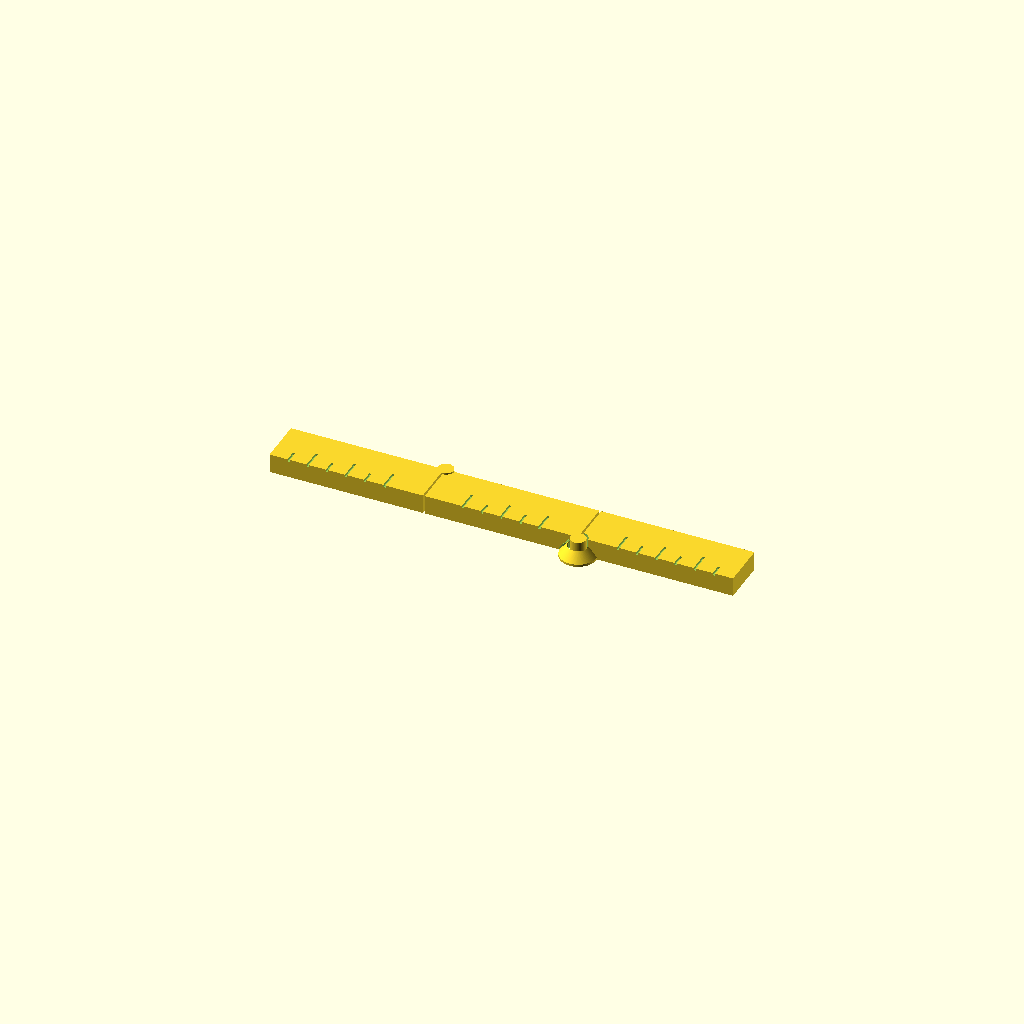
Cell 1 — every parameter at its default value.
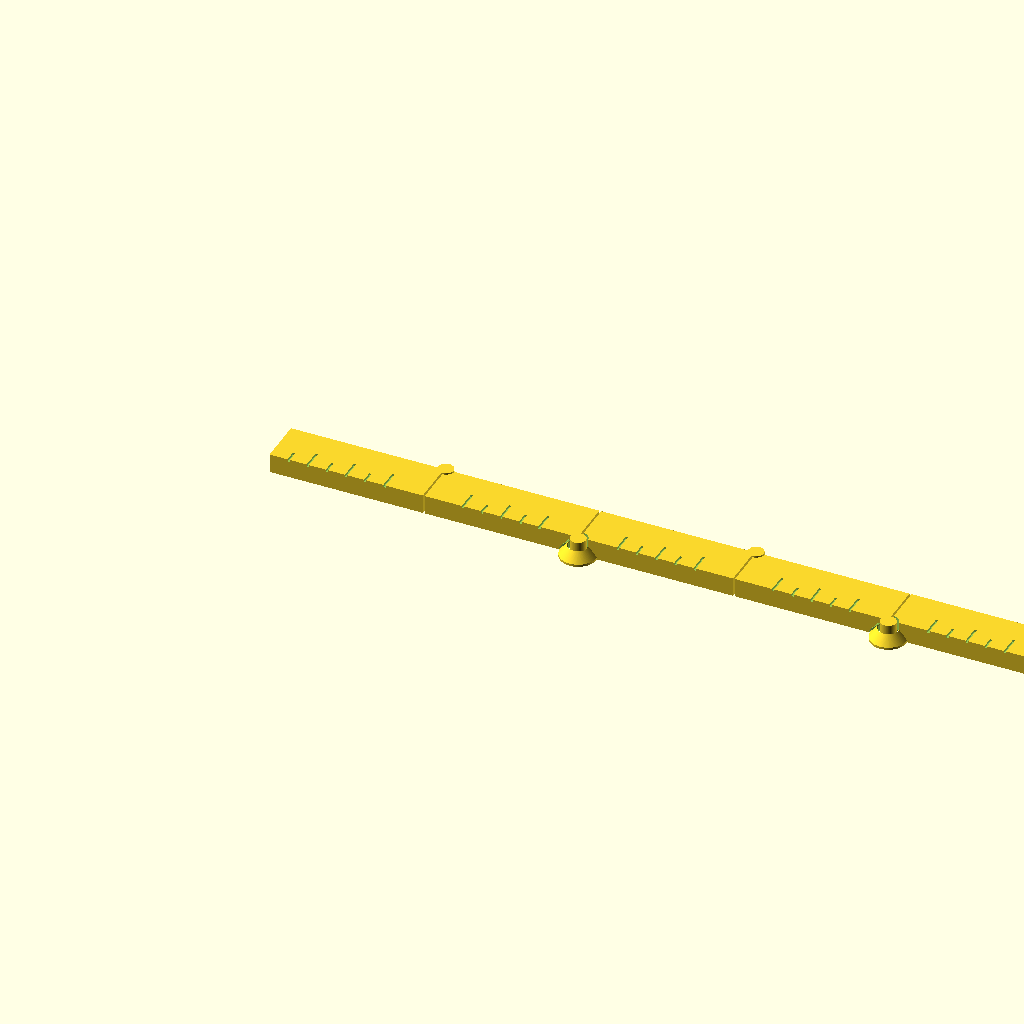
Cell 2: the same model with n_seg = 6.
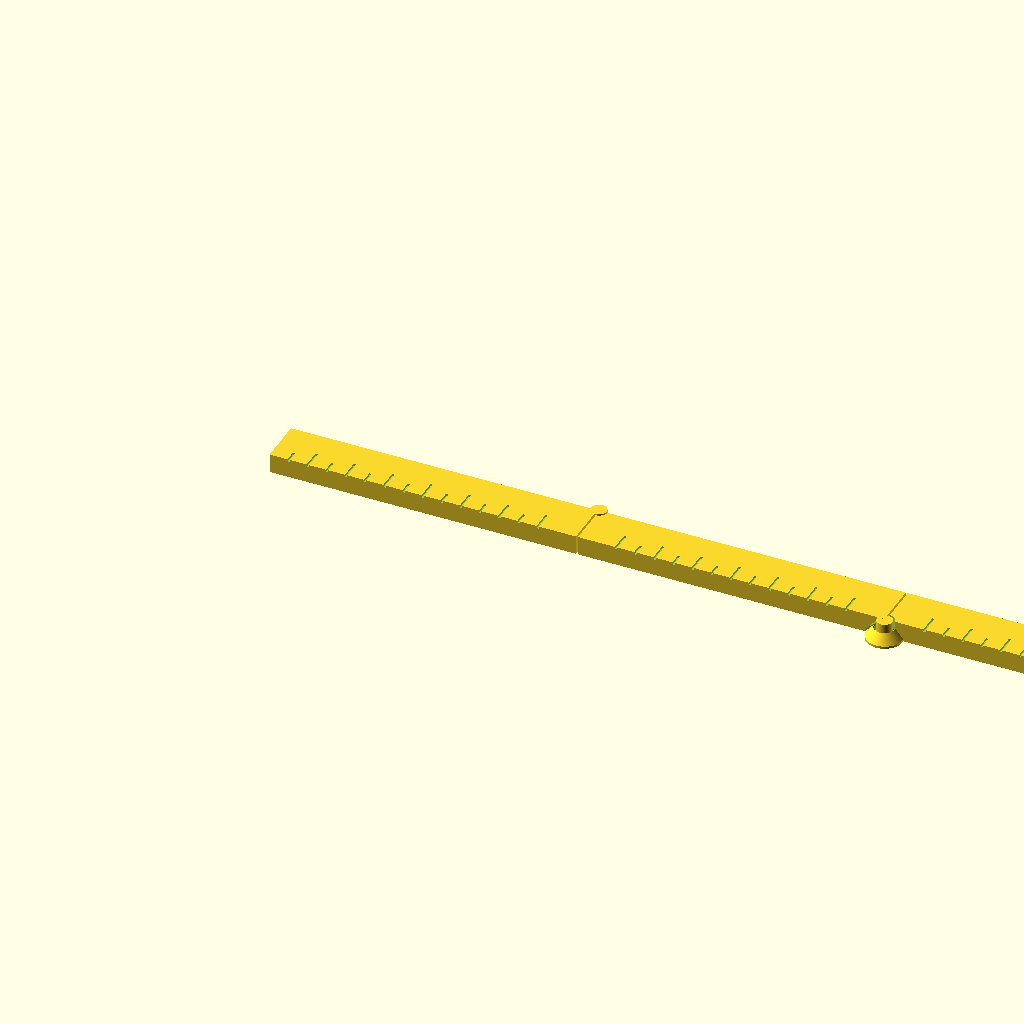
Cell 3: the same model with L = 80.
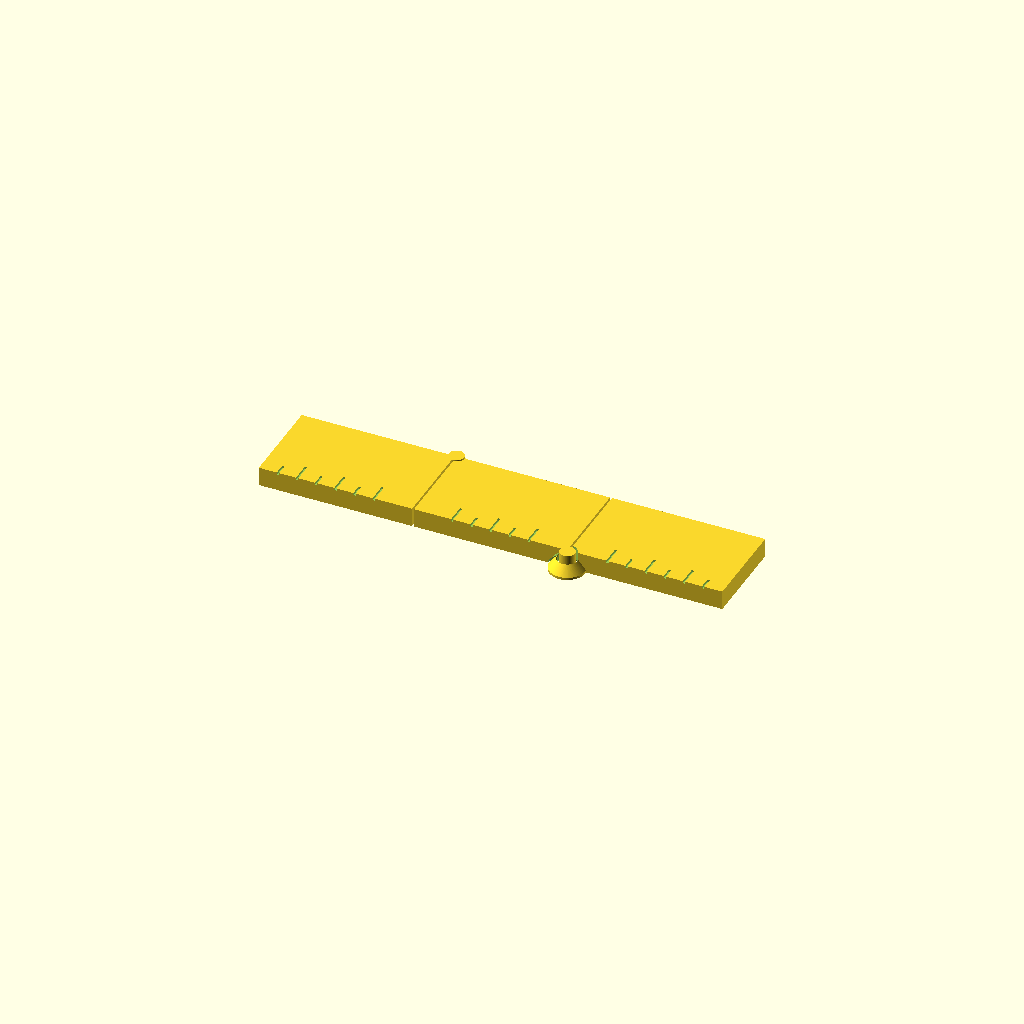
Cell 4: W = 24 (everything else at default).
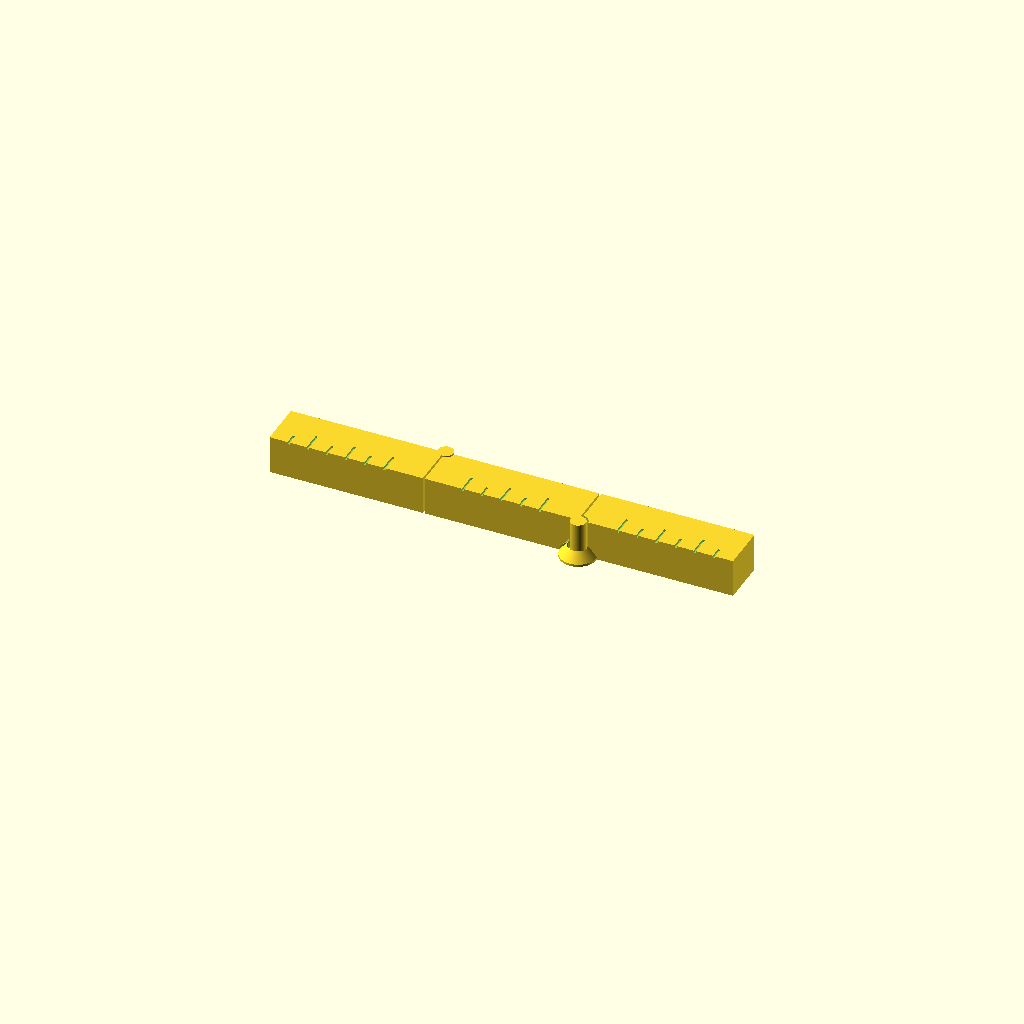
Cell 5 — T set to 10, the other parameters unchanged.
All cells are drawn from one camera (rotation 55°, 0°, 25°, orthographic, colour scheme Cornfield), so only the parameter changes between them.
The OpenSCAD source (kin5-folding-ruler__zPq5bwT/artifacts/workspace/output/model.scad):
// =====================================================================
// 三节可活动折叠尺 —— 一体化打印 (print-in-place) 参数化模型
// 3-segment print-in-place folding rule, OpenSCAD 2021.01+
//
// 坐标系 / frame (mm):
//   Z 向上 = 打印方向，z = 0 为热床面；所有零件平放、顶面朝上一次打印。
//   0° (完全展开) 时，尺段 k (k = 1..3) 占据
//     x ∈ [(k-1)(L+end_gap), (k-1)(L+end_gap)+L],  y ∈ [-W/2, W/2],  z ∈ [0, T]
//
// 关节原理 (每个关节相同，绕 Z 轴):
//   * 父段 (编号小的段) 提供销轴：立在热床上的圆柱销 + 底部 50° 锥形防脱脚，
//     销顶通过父段尺身上方的"桥板(web)"与父段相连；
//   * 子段提供环形轴孔 (轴套)：立在热床上，孔底部为与防脱脚配合的锥形内壁，
//     环的顶面为人字形 (两侧 50° 斜面)，桥板下表面为对应的人字形凹面；
//   * 防脱：子段向上被父段桥板挡住，向下被锥形脚挡住 → 双向轴向限位；
//   * 所有悬垂面均 ≥ 50°(相对水平面)，关节间隙内无水平桥接、无需支撑；
//   * 轴心设在尺身侧边以外 edge_off 处，因此折叠到 180° 时两段并排、
//     互不重叠 (并排间隙 2*edge_off)；相邻关节轴心位于尺身相反两侧，
//     形成 Z 字形折叠，两个关节可同时折叠到 180°。
//
// 用法:
//   openscad -o model.stl model.scad                 (part = 0 → 整体)
//   openscad -D part=1 -o parts/parts_1.stl model.scad (单个尺段)
// =====================================================================

/* [输出选择] */
part = 0;            // 0 = 全部零件(展开 0°); 1..n_seg = 单个尺段

/* [尺段] */
n_seg   = 3;         // 尺段数量
L       = 40;        // 每节主体长度
W       = 12;        // 宽度
T       = 5;         // 厚度
end_gap = 0.5;       // 相邻尺段端面间隙 (0° 状态)
edge_off = 0.4;      // 轴心到尺身侧边的距离 → 180° 并排间隙 = 2*edge_off

/* [关节] */
pin_r    = 2.0;      // 销轴半径 (Ø4)
pin_clr  = 0.5;      // 销轴/轴孔 单侧径向间隙 (要求 0.4–0.6)
foot_r   = 3.3;      // 防脱锥形脚底部半径 (轴向下限位)
ring_r   = 4.7;      // 子段轴套外半径
ring_clr = 0.5;      // 轴套外圆与父段让位圆柱面的径向间隙
ring_h   = 0.6;      // 轴套外边缘高度 (顶面最低处)
ridge_dr = 0.15;     // 顶脊距轴孔边缘的径向距离 (小 → 销轴一侧悬挑短，利于打印稳定)
cone_gap = 0.4;      // 斜面(锥面)法向间隙
ov       = 50;       // 斜面与水平面夹角 (≥45° 无需支撑)

/* [刻度] */
ticks      = true;
tick_step  = 5;      // 刻度间距
tick_w     = 0.6;
tick_d     = 0.6;    // 刻槽深度 (3 层)
tick_len_s = 3;      // 5 mm 刻度长
tick_len_l = 5;      // 10 mm 刻度长

/* [精度] */
fn_joint = 128;

// ---------------- 派生量 ----------------
tn   = tan(ov);
hoff = cone_gap / sin(ov);          // 斜面间隙的水平分量
voff = cone_gap / cos(ov);          // 斜面间隙的竖直分量
rb   = pin_r + pin_clr;             // 轴孔半径
rc   = ring_r + ring_clr;           // 父段让位圆柱半径
rm   = rb + ridge_dr;               // 人字顶脊所在半径
foot_h = (foot_r - pin_r) * tn;     // 锥形脚高度
eps  = 0.01;

// 轴套顶面 (不对称人字形) 高度，ρ ∈ [rb, ring_r]；向两侧线性延长
ridge_z = ring_h + tn * (ring_r - rm);
function ring_top(rho) = ridge_z - tn * abs(rho - rm);
// 父段桥板下表面高度 = 轴套顶面 + 竖直间隙
function web_bot(rho) = ring_top(rho) + voff;

pitch = L + end_gap;
function seg_x0(k) = (k - 1) * pitch;                 // k = 1..n_seg
function piv(j) = [j * pitch - end_gap / 2,           // j = 1..n_seg-1
                   (j % 2 == 1 ? 1 : -1) * (W / 2 + edge_off), 0];

assert(web_bot(rm) < T - 0.8, "桥板过薄：减小 ring_r/ring_h 或增大 T");
assert(foot_r + hoff < ring_r - 0.8, "轴套底部过薄");
assert(pin_clr >= 0.4 && pin_clr <= 0.6, "销轴径向间隙须在 0.4–0.6 mm");

// ---------------- 关节几何 (以轴心为原点) ----------------
// 父段：销轴 + 锥形防脱脚
module pin_body() {
    rotate_extrude($fn = fn_joint)
        polygon([[0, 0], [foot_r, 0], [pin_r, foot_h], [pin_r, T], [0, T]]);
}
// 从父段尺身中挖去的让位空间 (轴套及其间隙)，上方保留桥板
module parent_clear() {
    rotate_extrude($fn = fn_joint)
        polygon([[0, -1], [rc, -1], [rc, web_bot(rc)], [rm, web_bot(rm)],
                 [pin_r - eps, web_bot(pin_r - eps)], [0, web_bot(pin_r - eps)]]);
}
// 子段：环形轴套 (人字形顶面)
module ring_body() {
    rotate_extrude($fn = fn_joint)
        polygon([[0, 0], [ring_r, 0], [ring_r, ring_top(ring_r)], [rm, ring_top(rm)],
                 [rb, ring_top(rb)], [0, ring_top(rb)]]);
}
// 从子段中挖去的轴孔：圆柱孔 + 底部锥形让位
module child_clear() {
    rotate_extrude($fn = fn_joint)
        polygon([[0, -1], [foot_r + hoff + 1 / tn, -1],
                 [rb, (foot_r + hoff - rb) * tn], [rb, T + 1], [0, T + 1]]);
}

// ---------------- 尺段 ----------------
module strip(k) { translate([seg_x0(k), -W / 2, 0]) cube([L, W, T]); }

module tick_marks(k) {
    if (ticks)
        for (p = [tick_step : tick_step : L - tick_step]) {
            tl = (p % 10 == 0) ? tick_len_l : tick_len_s;
            x = seg_x0(k) + p;
            // 刻度避开关节区域 (到任一轴心水平距离 > rc + 1)
            near = [for (j = [1 : n_seg - 1])
                        if (abs(x - piv(j)[0]) < rc + 1 + tick_w) 1];
            if (len(near) == 0)
                translate([x - tick_w / 2, -W / 2 - 1, T - tick_d])
                    cube([tick_w, tl + 1, tick_d + 1]);
        }
}

module segment(k) {
    union() {
        difference() {
            union() {
                strip(k);
                if (k > 1) translate(piv(k - 1)) ring_body();          // 与上一段的关节：本段为子段
            }
            if (k > 1)     translate(piv(k - 1)) child_clear();
            if (k < n_seg) translate(piv(k))     parent_clear();       // 与下一段的关节：本段为父段
            tick_marks(k);
        }
        if (k < n_seg) translate(piv(k)) pin_body();
    }
}

if (part == 0) for (k = [1 : n_seg]) segment(k);
else segment(part);
Parameter table extracted from the source (name, type, default, range or options):
part: number, default 0
n_seg: number, default 3
L: number, default 40
W: number, default 12
T: number, default 5
end_gap: number, default 0.5
edge_off: number, default 0.4
pin_r: number, default 2
pin_clr: number, default 0.5
foot_r: number, default 3.3
ring_r: number, default 4.7
ring_clr: number, default 0.5
ring_h: number, default 0.6
ridge_dr: number, default 0.15
cone_gap: number, default 0.4
ov: number, default 50
ticks: bool, default true
tick_step: number, default 5
tick_w: number, default 0.6
tick_d: number, default 0.6
tick_len_s: number, default 3
tick_len_l: number, default 5
fn_joint: number, default 128
eps: number, default 0.01
